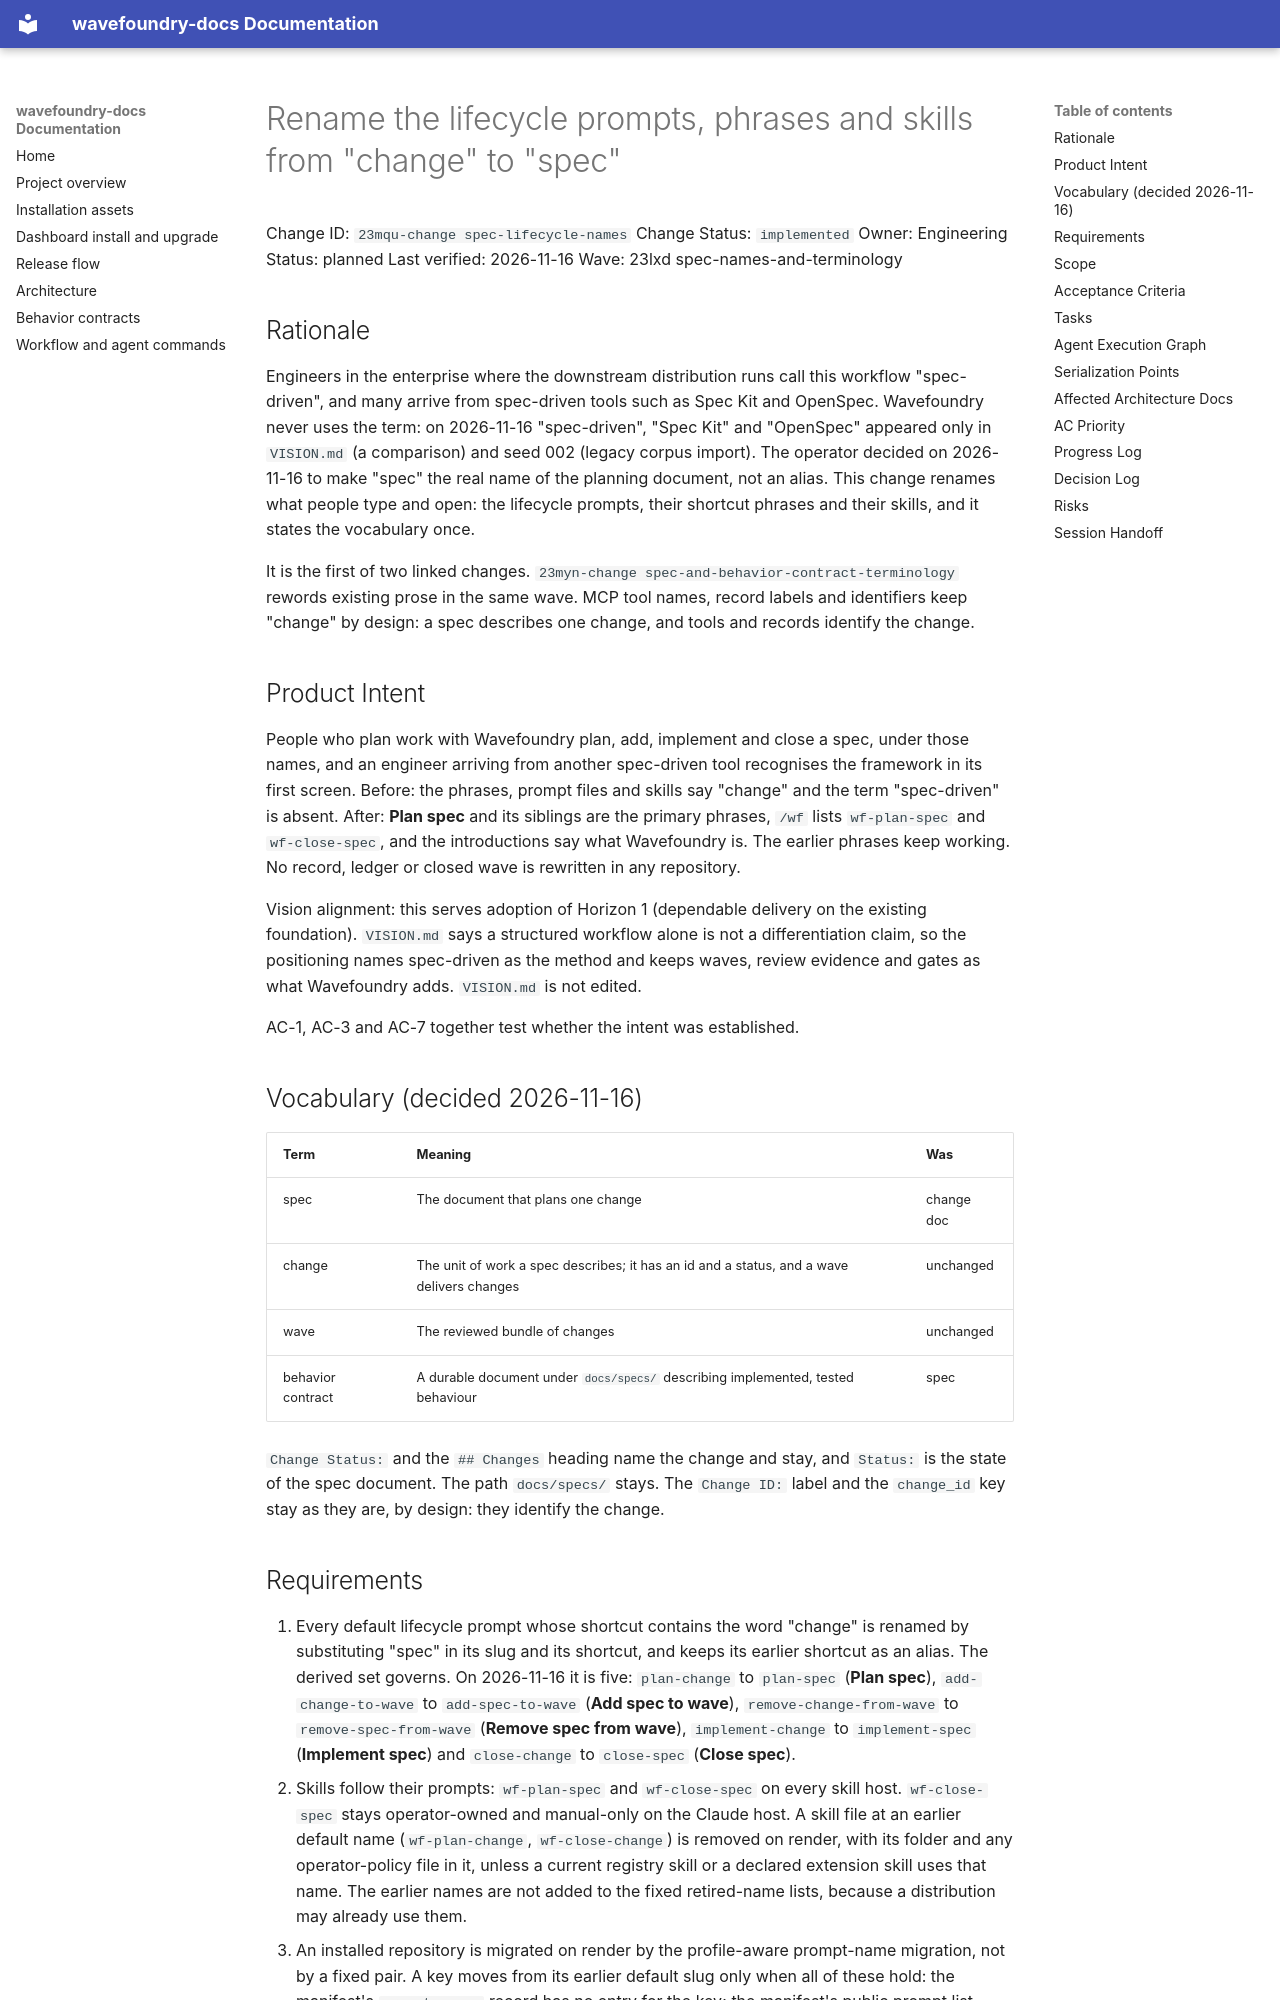

repository: coryhacking/wavefoundry · page: waves/23lxd spec-names-and-terminology/23mqu-change spec-lifecycle-names/index.html · generator: mkdocs

# Rename the lifecycle prompts, phrases and skills from "change" to "spec"

Change ID: `23mqu-change spec-lifecycle-names`
Change Status: `implemented`
Owner: Engineering
Status: planned
Last verified: 2026-11-16
Wave: 23lxd spec-names-and-terminology

## Rationale

Engineers in the enterprise where the downstream distribution runs call this workflow "spec-driven", and many arrive from spec-driven tools such as Spec Kit and OpenSpec. Wavefoundry never uses the term: on 2026-11-16 "spec-driven", "Spec Kit" and "OpenSpec" appeared only in `VISION.md` (a comparison) and seed 002 (legacy corpus import). The operator decided on 2026-11-16 to make "spec" the real name of the planning document, not an alias. This change renames what people type and open: the lifecycle prompts, their shortcut phrases and their skills, and it states the vocabulary once.

It is the first of two linked changes. `23myn-change spec-and-behavior-contract-terminology` rewords existing prose in the same wave. MCP tool names, record labels and identifiers keep "change" by design: a spec describes one change, and tools and records identify the change.

## Product Intent

People who plan work with Wavefoundry plan, add, implement and close a spec, under those names, and an engineer arriving from another spec-driven tool recognises the framework in its first screen. Before: the phrases, prompt files and skills say "change" and the term "spec-driven" is absent. After: **Plan spec** and its siblings are the primary phrases, `/wf` lists `wf-plan-spec` and `wf-close-spec`, and the introductions say what Wavefoundry is. The earlier phrases keep working. No record, ledger or closed wave is rewritten in any repository.

Vision alignment: this serves adoption of Horizon 1 (dependable delivery on the existing foundation). `VISION.md` says a structured workflow alone is not a differentiation claim, so the positioning names spec-driven as the method and keeps waves, review evidence and gates as what Wavefoundry adds. `VISION.md` is not edited.

AC-1, AC-3 and AC-7 together test whether the intent was established.

## Vocabulary (decided 2026-11-16)

| Term | Meaning | Was |
| --- | --- | --- |
| spec | The document that plans one change | change doc |
| change | The unit of work a spec describes; it has an id and a status, and a wave delivers changes | unchanged |
| wave | The reviewed bundle of changes | unchanged |
| behavior contract | A durable document under `docs/specs/` describing implemented, tested behaviour | spec |

`Change Status:` and the `## Changes` heading name the change and stay, and `Status:` is the state of the spec document. The path `docs/specs/` stays. The `Change ID:` label and the `change_id` key stay as they are, by design: they identify the change.
